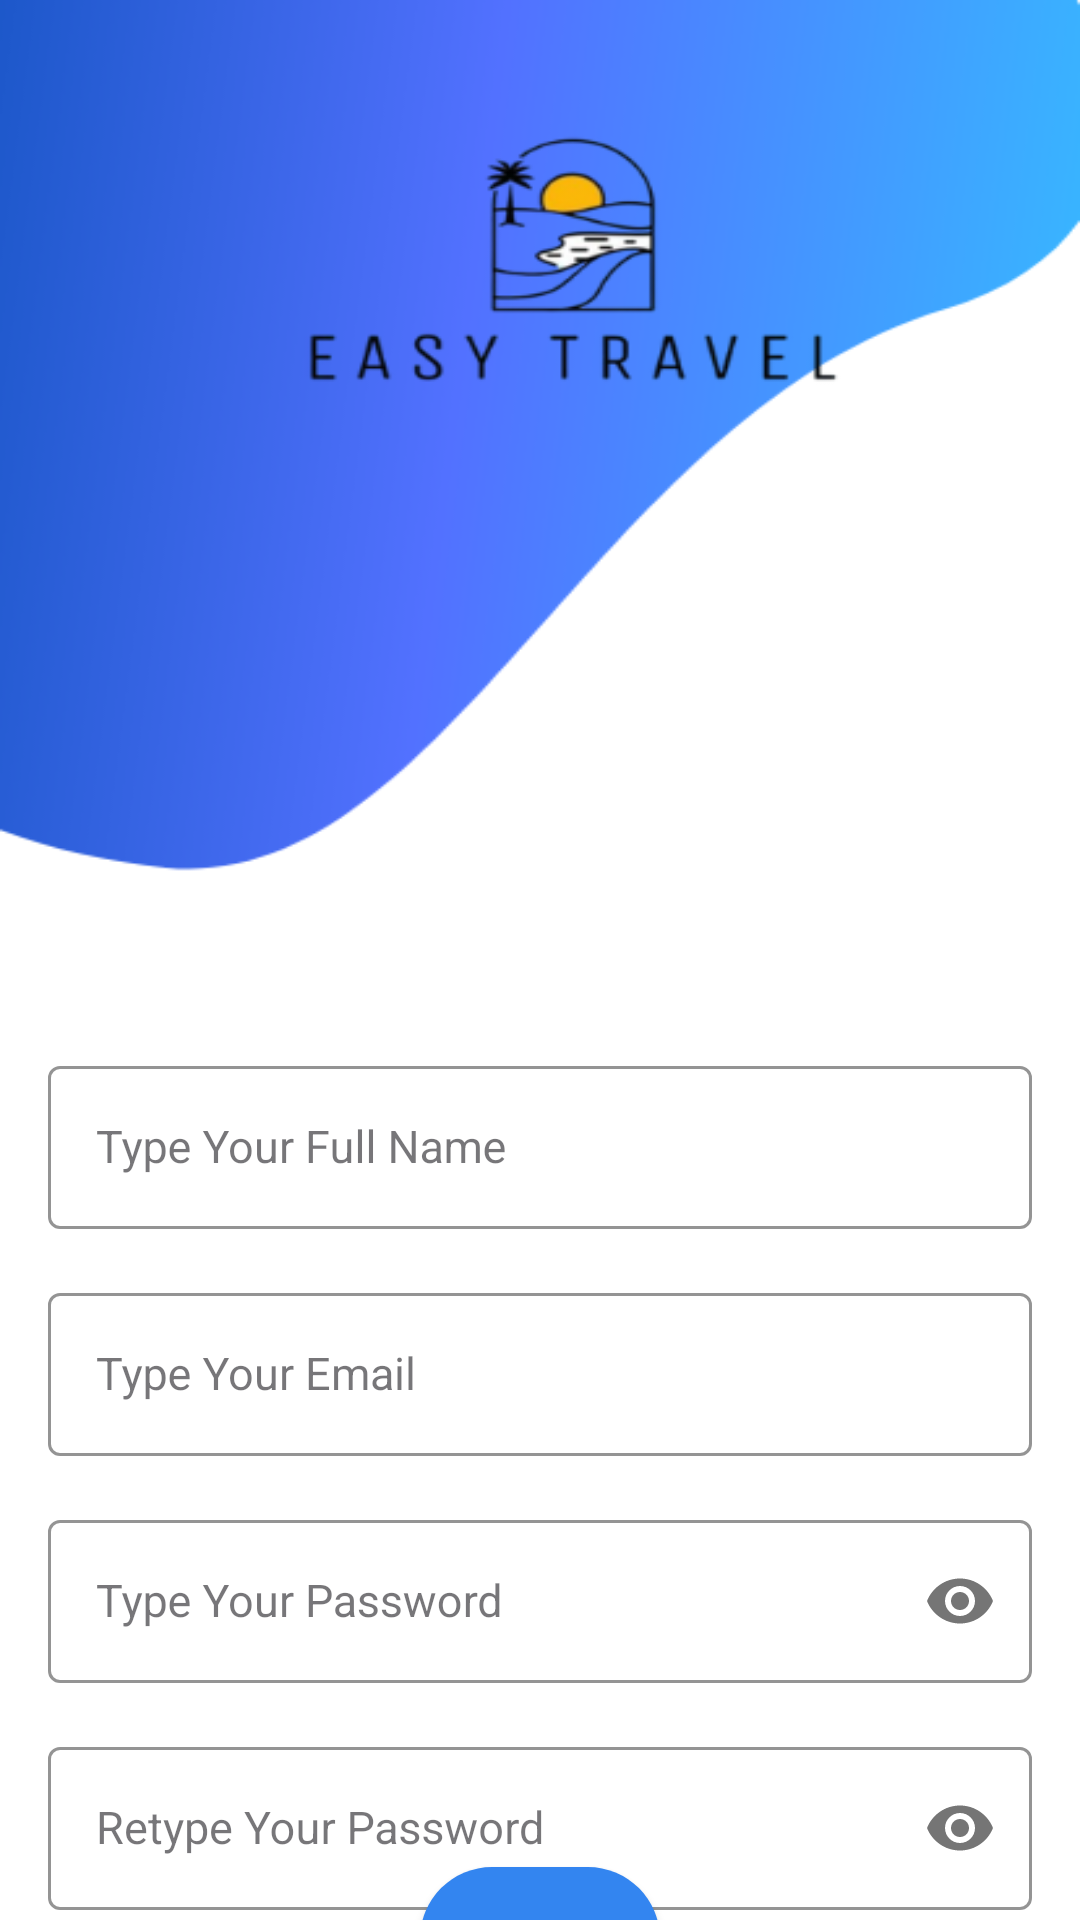

Produce the Android XML layout that renders to this screen, including the resource entries it uses.
<!-- AndroidManifest.xml: application theme Theme.EasyTravel -->
<!-- res/layout/activity_sign_up.xml -->
<?xml version="1.0" encoding="utf-8"?>
<androidx.constraintlayout.widget.ConstraintLayout xmlns:android="http://schemas.android.com/apk/res/android"
    xmlns:app="http://schemas.android.com/apk/res-auto"
    xmlns:tools="http://schemas.android.com/tools"
    android:id="@+id/main"
    android:layout_width="match_parent"
    android:layout_height="match_parent"
    android:background="@drawable/startpage"
    tools:context=".SignUp">

    
    <com.google.android.material.textfield.TextInputLayout
        android:id="@+id/fullNameLayout"
        style="@style/LoginTextInputOuterFieldStyle"
        android:layout_width="match_parent"
        android:layout_height="wrap_content"
        android:layout_marginHorizontal="16dp"
        android:layout_marginTop="350dp"
        app:boxStrokeColor="#3385F0"
        app:hintTextColor="#3385F0"
        app:layout_constraintEnd_toEndOf="parent"
        app:layout_constraintHorizontal_bias="0.5"
        app:layout_constraintStart_toStartOf="parent"
        app:layout_constraintTop_toTopOf="parent">

        <com.google.android.material.textfield.TextInputEditText
            android:id="@+id/fullNameEt"
            style="@style/LoginTextInputInnerFieldStyle"
            android:layout_width="match_parent"
            android:layout_height="wrap_content"
            android:hint="Type Your Full Name"
            android:inputType="textPersonName" />
    </com.google.android.material.textfield.TextInputLayout>

    
    <com.google.android.material.textfield.TextInputLayout
        android:id="@+id/emailLayout"
        style="@style/LoginTextInputOuterFieldStyle"
        android:layout_width="match_parent"
        android:layout_height="wrap_content"
        android:layout_marginHorizontal="16dp"
        android:layout_marginTop="16dp"
        app:boxStrokeColor="#3385F0"
        app:hintTextColor="#3385F0"
        app:layout_constraintEnd_toEndOf="parent"
        app:layout_constraintHorizontal_bias="0.5"
        app:layout_constraintStart_toStartOf="parent"
        app:layout_constraintTop_toBottomOf="@id/fullNameLayout">

        <com.google.android.material.textfield.TextInputEditText
            android:id="@+id/emailEt"
            style="@style/LoginTextInputInnerFieldStyle"
            android:layout_width="match_parent"
            android:layout_height="wrap_content"
            android:hint="Type Your Email"
            android:inputType="textEmailAddress" />
    </com.google.android.material.textfield.TextInputLayout>

    
    <com.google.android.material.textfield.TextInputLayout
        android:id="@+id/passwordLayout"
        style="@style/LoginTextInputOuterFieldStyle"
        android:layout_width="match_parent"
        android:layout_height="wrap_content"
        android:layout_marginHorizontal="16dp"
        android:layout_marginTop="16dp"
        app:boxStrokeColor="#3385F0"
        app:hintTextColor="#3385F0"
        app:layout_constraintEnd_toEndOf="parent"
        app:layout_constraintHorizontal_bias="0.5"
        app:layout_constraintStart_toStartOf="parent"
        app:layout_constraintTop_toBottomOf="@id/emailLayout"
        app:passwordToggleEnabled="true">

        <com.google.android.material.textfield.TextInputEditText
            android:id="@+id/passET"
            style="@style/LoginTextInputInnerFieldStyle"
            android:layout_width="match_parent"
            android:layout_height="wrap_content"
            android:hint="Type Your Password"
            android:inputType="textPassword" />
    </com.google.android.material.textfield.TextInputLayout>

    
    <com.google.android.material.textfield.TextInputLayout
        android:id="@+id/confirmPasswordLayout"
        style="@style/LoginTextInputOuterFieldStyle"
        android:layout_width="match_parent"
        android:layout_height="wrap_content"
        android:layout_marginHorizontal="16dp"
        android:layout_marginTop="16dp"
        app:boxStrokeColor="#3385F0"
        app:hintTextColor="#3385F0"
        app:layout_constraintEnd_toEndOf="parent"
        app:layout_constraintHorizontal_bias="0.5"
        app:layout_constraintStart_toStartOf="parent"
        app:layout_constraintTop_toBottomOf="@id/passwordLayout"
        app:passwordToggleEnabled="true">

        <com.google.android.material.textfield.TextInputEditText
            android:id="@+id/confirmPassEt"
            style="@style/LoginTextInputInnerFieldStyle"
            android:layout_width="match_parent"
            android:layout_height="wrap_content"
            android:hint="Retype Your Password"
            android:inputType="textPassword" />
    </com.google.android.material.textfield.TextInputLayout>


    <androidx.appcompat.widget.AppCompatButton
        android:id="@+id/button"
        android:layout_width="0dp"
        android:layout_height="wrap_content"
        android:layout_marginHorizontal="140dp"
        android:background="@drawable/rounded_button"
        android:text="Sign Up"
        android:textColor="@color/white"
        android:textStyle="bold"
        app:layout_constraintBottom_toBottomOf="parent"
        app:layout_constraintEnd_toEndOf="parent"
        app:layout_constraintStart_toStartOf="parent"
        app:layout_constraintTop_toBottomOf="@id/confirmPasswordLayout"
        app:layout_constraintVertical_bias="0.328" />


    <TextView
        android:id="@+id/textView"
        android:layout_width="wrap_content"
        android:layout_height="wrap_content"
        android:textColor="@color/black"
        android:text="Already Registered? Sign In"
        app:layout_constraintBottom_toBottomOf="parent"
        app:layout_constraintEnd_toEndOf="parent"
        app:layout_constraintHorizontal_bias="0.5"
        app:layout_constraintStart_toStartOf="parent"
        app:layout_constraintTop_toBottomOf="@id/button" />

    <ProgressBar
        android:id="@+id/progressBar"
        android:layout_width="50dp"
        android:layout_height="50dp"
        android:indeterminate="true"
        android:visibility="gone"
        app:layout_constraintTop_toTopOf="parent"
        app:layout_constraintBottom_toBottomOf="parent"
        app:layout_constraintStart_toStartOf="parent"
        app:layout_constraintEnd_toEndOf="parent" />

</androidx.constraintlayout.widget.ConstraintLayout>
<!-- resources referenced by this layout -->
<resources>
  <color name="black">#FF000000</color>
  <color name="white">#FFFFFFFF</color>
  <!-- drawable rounded_button (drawable) -->
  <?xml version="1.0" encoding="utf-8"?>
  <shape xmlns:android="http://schemas.android.com/apk/res/android">
      <corners android:radius="50dp" />
      <solid android:color="#3385F0" />
  </shape>
  <!-- drawable startpage: png bitmap (drawable, 31278 bytes) -->
  <style name="LoginTextInputInnerFieldStyle" parent="Widget.MaterialComponents.TextInputLayout.OutlinedBox">
          <item name="android:layout_width">match_parent</item>
          <item name="android:layout_height">wrap_content</item>
          <item name="android:textColor">@color/black</item>
          <item name="android:textColorHint">@color/black</item>
          <item name="android:maxLines">1</item>
          <item name="android:textSize">15sp</item>
          <item name="android:singleLine">true</item>
      </style>
  <style name="LoginTextInputOuterFieldStyle" parent="Widget.MaterialComponents.TextInputLayout.OutlinedBox">
          <item name="android:layout_width">match_parent</item>
          <item name="android:layout_height">wrap_content</item>
          <item name="android:layout_marginTop">15dp</item>
          <item name="android:layout_marginBottom">15dp</item>
      </style>
  <style name="Theme.EasyTravel" parent="Base.Theme.EasyTravel" />
  <style name="Base.Theme.EasyTravel" parent="Theme.Material3.DayNight.NoActionBar">
  
          <item name="colorPrimary">@color/colorPrimary</item>
          <item name="colorPrimaryVariant">@color/colorPrimary</item>
          <item name="colorOnPrimary">@color/black</item>
      </style>
  <color name="colorPrimary">#3385F0</color>
</resources>
